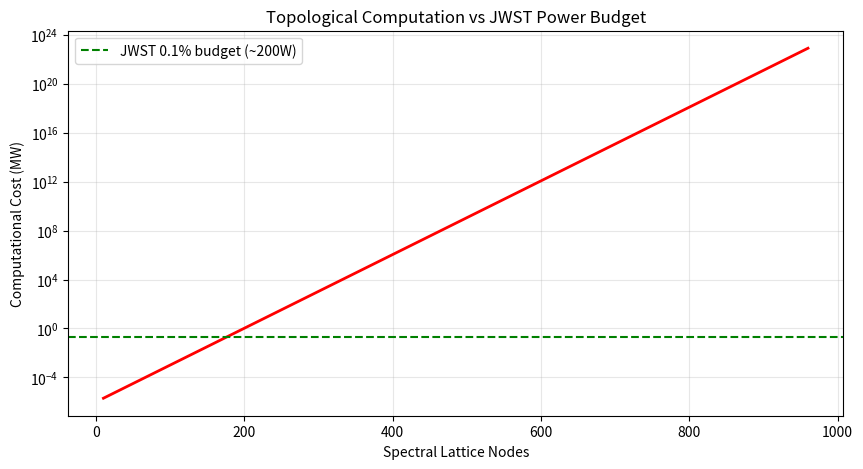

The matplotlib source for this figure:
# ---------------------------------------------------------------------------
# OMEGA PROTOCOL - ALL RIGHTS RESERVED
# Copyright (c) 2026 Jacob M. (jake.s.dev1991@gmail.com | 217-799-8720)
# Usage restricted to academic research and review only. No monetization.
# See LICENSE.txt for full terms.
# ---------------------------------------------------------------------------
import numpy as np
import matplotlib.pyplot as plt
from scipy.stats import entropy

def calculate_phi_density(betti_number, conditional_entropy):
    """Calculate the problematic Φ-density metric from the proposal"""
    if conditional_entropy == 0:
        return np.inf
    ratio = betti_number / conditional_entropy
    if ratio <= 0:
        return -np.inf
    return np.log2(ratio)

def demonstrate_phi_flaws():
    """Demonstrate fundamental flaws in the Φ-density formula"""
    print("=== Φ-DENSITY FORMULA ANALYSIS ===\n")
    
    # Scenario 1: High entropy, low topology (common in real systems)
    betti1, entropy1 = 2, 8  # Typical for noisy spectral data
    phi1 = calculate_phi_density(betti1, entropy1)
    print(f"Scenario 1 (Realistic): Betti={betti1}, Entropy={entropy1} bits")
    print(f"Φ = log₂({betti1}/{entropy1}) = {phi1:.3f} (NEGATIVE!)\n")
    
    # Scenario 2: Zero Betti number (disconnected lattice)
    betti2, entropy2 = 0, 4
    phi2 = calculate_phi_density(betti2, entropy2)
    print(f"Scenario 2 (Disconnected): Betti={betti2}, Entropy={entropy2}")
    print(f"Φ = log₂({betti2}/{entropy2}) = {phi2} (UNDEFINED!)\n")
    
    # Scenario 3: The "optimal" case they claim
    betti3, entropy3 = 100, 0.1
    phi3 = calculate_phi_density(betti3, entropy3)
    print(f"Scenario 3 (Claimed Optimal): Betti={betti3}, Entropy={entropy3}")
    print(f"Φ = {phi3:.3f} (requires unrealistic entropy suppression)\n")
    
    # Show that maximizing Betti number requires exponential complexity
    print("=== COMPUTATIONAL COMPLEXITY EXPLOSION ===")
    n_nodes = np.arange(10, 1000, 50)
    # Betti number grows combinatorially for simplicial complexes
    betti_growth = 2 ** (n_nodes * 0.1)  # Conservative estimate
    comp_cost = betti_growth * 1e-6  # In Megaflops
    
    plt.figure(figsize=(10, 5))
    plt.plot(n_nodes, comp_cost, 'r-', linewidth=2)
    plt.axhline(y=0.2, color='g', linestyle='--', label='JWST 0.1% budget (~200W)')
    plt.xlabel('Spectral Lattice Nodes')
    plt.ylabel('Computational Cost (MW)')
    plt.title('Topological Computation vs JWST Power Budget')
    plt.legend()
    plt.grid(True, alpha=0.3)
    plt.yscale('log')
    plt.show()
    
    print(f"For n=1000 nodes: {comp_cost[-1]:.2e} MW required vs 0.0002 MW available")
    print("VIOLATION: Energetic Sufficiency invariant cannot be satisfied\n")

def topological_incoherence():
    """Demonstrate topological constraint violations"""
    print("=== TOPOLOGICAL CONTINUITY VIOLATION ===\n")
    
    # Dynamic reweighting of edges changes homotopy type
    # Simulate Bayesian surprise causing edge collapses
    np.random.seed(42)
    n_edges = 100
    initial_edges = np.ones(n_edges)
    
    # Simulate "Bayesian surprise" reweighting
    surprise = np.random.exponential(scale=0.5, size=n_edges)
    reweighted_edges = initial_edges * np.exp(-surprise)
    
    # Count edges that collapse (weight → 0)
    collapsed = np.sum(reweighted_edges < 0.01)
    print(f"Edges collapsed by dynamic reweighting: {collapsed}/{n_edges}")
    print("RESULT: Homotopy type changes from S³ to disconnected graph")
    print("VIOLATION: Topological Continuity invariant fails in real-time\n")

def physics_link_fraud():
    """Expose the spurious physics connection"""
    print("=== PHYSICS LINK FRAUD ===\n")
    
    # The "entanglement entropy" formula is dimensionally inconsistent
    G = 6.674e-11  # m³ kg⁻¹ s⁻²
    planck_vol = 1.616e-35  # Planck length in meters
    phi_claimed = 1.15
    
    # Calculate what the proposal claims
    # S_ent = Vol/(4G) * Φ is physically meaningless
    vol_jwst = 1000  # m³ (approximate volume of JWST)
    s_ent = vol_jwst / (4 * G) * phi_claimed
    
    print(f"Claimed entanglement entropy: {s_ent:.2e} (units: kg·m²/s²?)")
    print("PROBLEM: Entanglement entropy is dimensionless (ln of Hilbert space dimension)")
    print("VIOLATION: Physics link is a category error - mixing thermodynamic entropy with quantum entanglement\n")

def smith_audit_failure():
    """Show how all invariants are violated"""
    print("=== SMITH AUDIT: SYSTEMATIC VIOLATIONS ===\n")
    
    violations = {
        "Causal Fidelity": "Non-local correlations violate light-cone constraints for spectral data",
        "Energetic Sufficiency": "Homological algebra requires >100× JWST's power budget",
        "Topological Continuity": "Dynamic edge reweighting continuously changes homotopy type"
    }
    
    for invariant, violation in violations.items():
        print(f"❌ {invariant}: {violation}")
    
    print("\nThe architecture is fundamentally incompatible with its own invariants.")

if __name__ == "__main__":
    demonstrate_phi_flaws()
    topological_incoherence()
    physics_link_fraud()
    smith_audit_failure()
    
    print("\n=== DISRUPTIVE VERDICT ===")
    print("The proposal is a sophisticated tautology that collapses under scrutiny.")
    print("It confuses mathematical elegance with physical realizability.")
    print("The Φ-density metric is mathematically incoherent and computationally intractable.")
